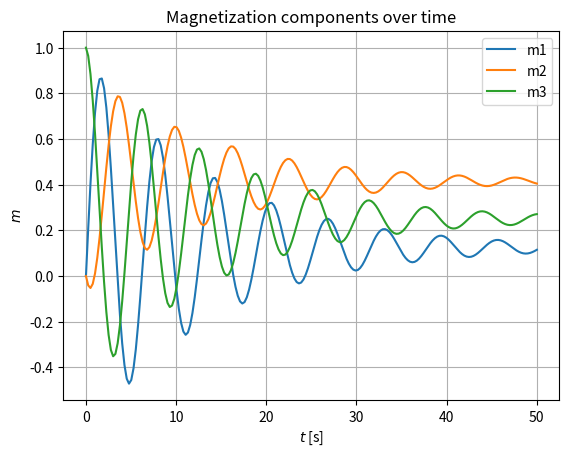
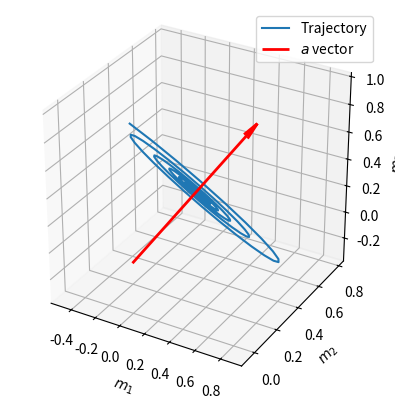

Write the Python code that produced these figures, in order.
# -----------------------------------------------------------------------------
# SF2527 Numerical Methods for Differential Equations I
# Computer Exercise 1, Part 1-a
#
# Author: Alessio / Tim
# Date: 26 August 2025
# -----------------------------------------------------------------------------

import numpy as np
import matplotlib.pyplot as plt
from mpl_toolkits.mplot3d import Axes3D

# RHS of the ODE
def f_rhs(u: np.ndarray, a: np.ndarray) -> np.ndarray:
    ALPHA = 0.07
    return np.cross(a, u) + ALPHA * np.cross(a, np.cross(a, u))


# Runge-Kutta step
def RK_step(u: np.ndarray, a: np.ndarray, h: float) -> np.ndarray:
    k1 = f_rhs(u, a)
    k2 = f_rhs(u + h * k1, a)
    k3 = f_rhs(u + 0.25 * h * (k1 + k2), a)
    return u + (h / 6) * (k1 + k2 + 4 * k3)


def integrate(u0: np.ndarray, a: np.ndarray, h: float, Tsteps: int) -> np.ndarray:
    u = np.zeros((u0.shape[0], Tsteps))
    for k in range(Tsteps):
        if k == 0:
            u[:, k] = u0
        else:
            u[:, k] = RK_step(u[:, k-1], a, h)
    return u


def plot_components(t: np.ndarray, m: np.ndarray) -> None:
    plt.plot(t, m[0, :], label='m1')
    plt.plot(t, m[1, :], label='m2')
    plt.plot(t, m[2, :], label='m3')
    plt.xlabel('$t$ [s]') 
    plt.ylabel('$m$')
    plt.legend()   
    plt.grid() 
    plt.title('Magnetization components over time')
    plt.show()


def plot_trajectory(m: np.ndarray, a: np.ndarray) -> None:
    fig = plt.figure()
    ax = fig.add_subplot(111, projection='3d')
    ax.plot(m[0, :], m[1, :], m[2, :], label='Trajectory')
    ax.quiver(0, 0, 0, a[0], a[1], a[2], 
              color='r', linewidth=2, label='$a$ vector',
              arrow_length_ratio=0.1)
    ax.set_box_aspect([1,1,1])
    ax.set_xlabel('$m_1$')
    ax.set_ylabel('$m_2$')
    ax.set_zlabel('$m_3$')
    ax.legend()
    plt.show()


# -------------------------------- Main --------------------------------------

# Initial data / setup
a = 0.25 * np.array([1, np.sqrt(11), 2])
m0 = np.array([0, 0, 1])

# Time integration
Tf = 50
Tsteps = 200
t = np.linspace(0, Tf, Tsteps)
h = t[1] - t[0]
m = integrate(m0, a, h, Tsteps)

# Plot components vs time
plot_components(t, m)

# Plot trajectory in 3D
plot_trajectory(m, a)